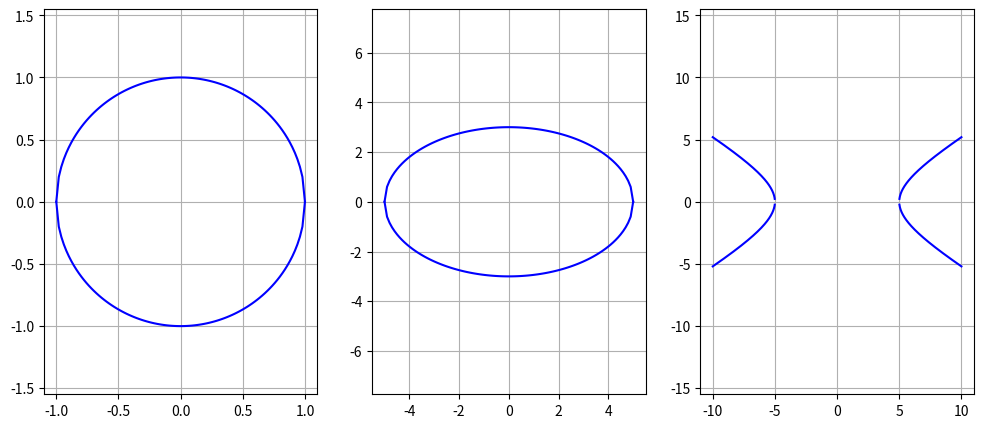

Write the Python code that produced this figure.
import matplotlib.pyplot as plt
import numpy as np

#Окружность
x = np.linspace(-1,1,100)
y1 = [np.sqrt(1-i**2) for i in x]
y2 = [-np.sqrt(1-i**2) for i in x]

#Эллипс
x2 = np.linspace(-5,5,100)
y3 = [np.sqrt(9*(1-i**2/25)) for i in x2]
y4 = [-np.sqrt(9*(1-i**2/25)) for i in x2]

#Гипербола
x3 = np.linspace(-10,10,1000)
y5 = [np.sqrt(9*(i**2/25-1)) for i in x3]
y6 = [-np.sqrt(9*(i**2/25-1)) for i in x3]

plt.figure(1,[12,5])
plt.subplot(1,3,1)
plt.plot(x,y1, 'b-',x,y2,'b-')
plt.axis('equal')
plt.grid()

plt.subplot(1,3,2)
plt.plot(x2,y3, 'b-',x2,y4,'b-')
plt.axis('equal')
plt.grid()

plt.subplot(1,3,3)
plt.plot(x3,y5, 'b-',x3,y6,'b-')
plt.axis('equal')
plt.grid()

plt.show()